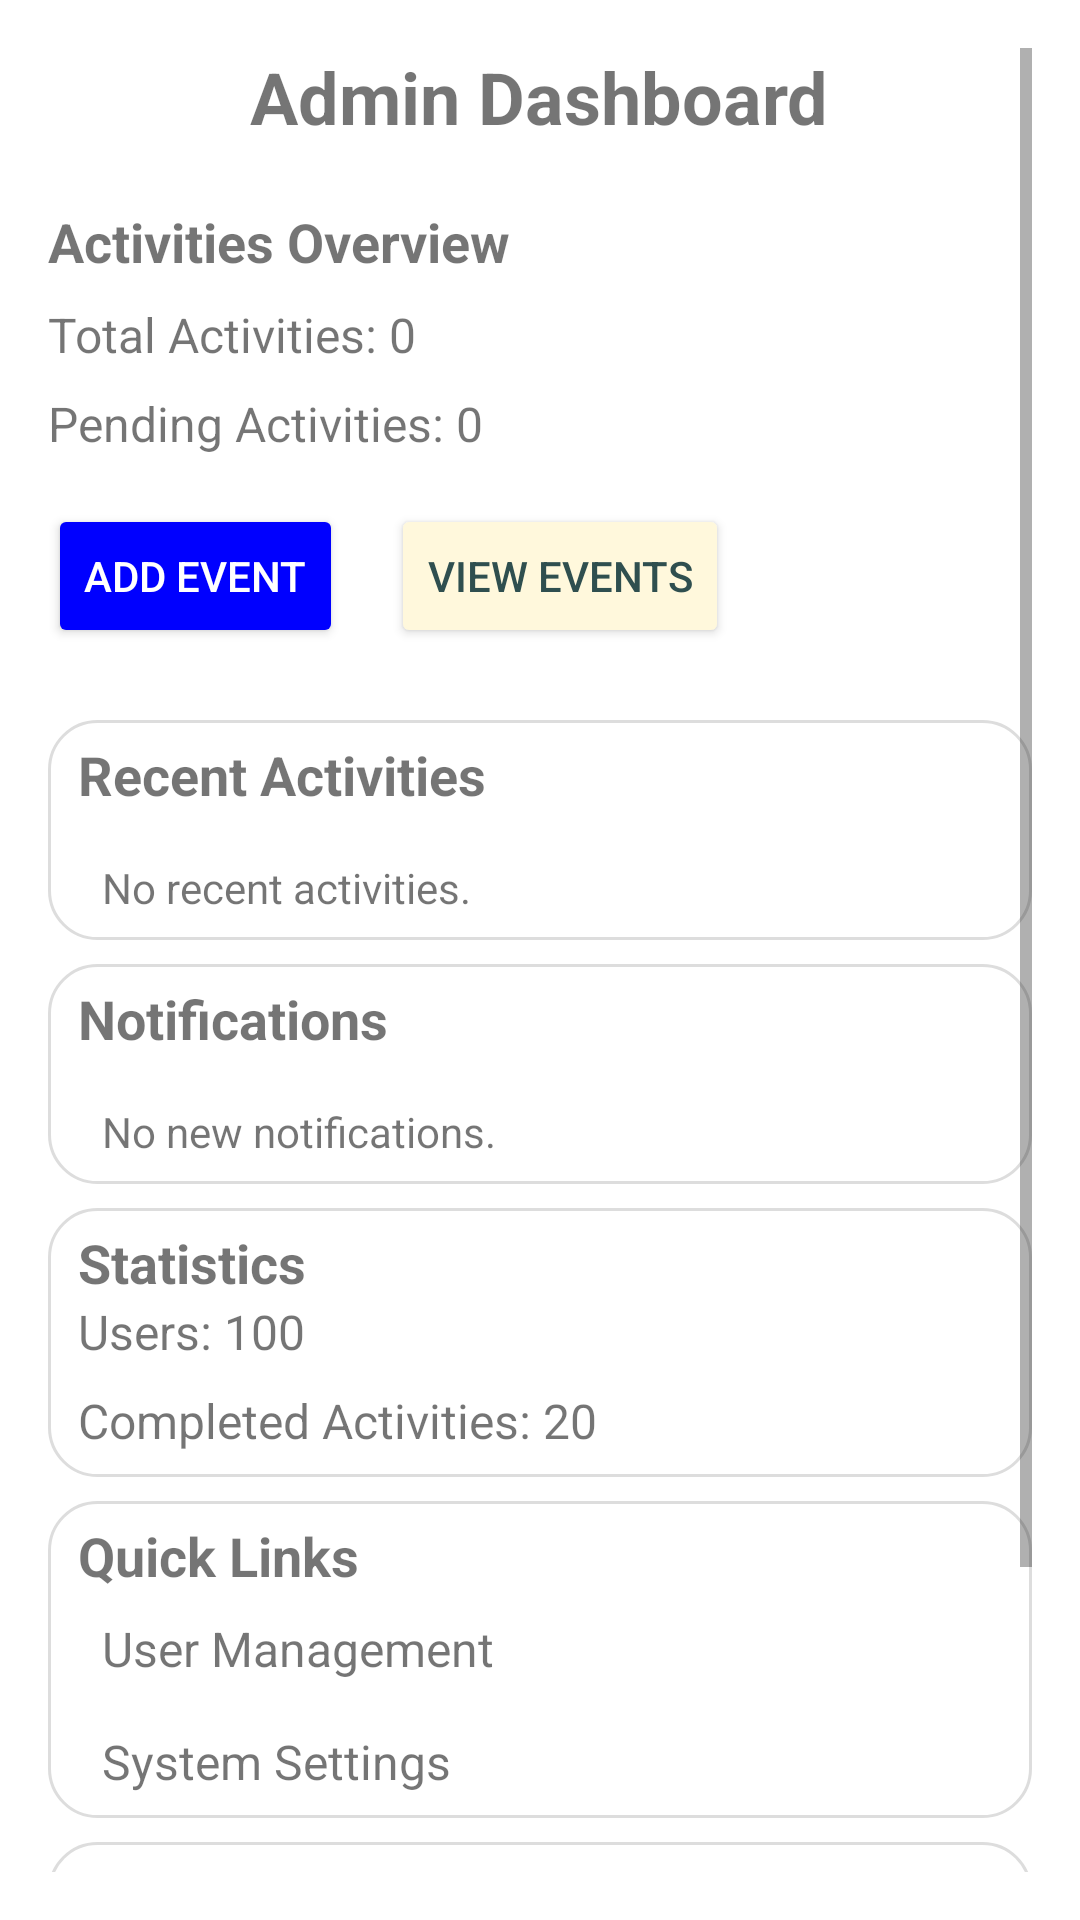

Here is an Android app screen rendered from its layout file. Give the layout XML and the strings, colors and styles it references.
<!-- AndroidManifest.xml: application theme Theme.MaterialComponents.DayNight.NoActionBar -->
<!-- res/layout/fragment_admin_home.xml -->
<ScrollView xmlns:android="http://schemas.android.com/apk/res/android"
    android:layout_width="match_parent"
    android:layout_height="match_parent"
    android:padding="16dp">

    <LinearLayout
        android:layout_width="match_parent"
        android:layout_height="wrap_content"
        android:orientation="vertical">

        
        <TextView
            android:id="@+id/admin_title"
            android:layout_width="wrap_content"
            android:layout_height="wrap_content"
            android:text="Admin Dashboard"
            android:textSize="24sp"
            android:textStyle="bold"
            android:layout_gravity="center_horizontal"
            android:paddingBottom="20dp" />

        
        <LinearLayout
            android:layout_width="match_parent"
            android:layout_height="wrap_content"
            android:orientation="vertical"
            android:layout_marginBottom="16dp">

            
            <TextView
                android:id="@+id/activities_overview_title"
                android:layout_width="wrap_content"
                android:layout_height="wrap_content"
                android:text="Activities Overview"
                android:textSize="18sp"
                android:textStyle="bold" />

            <TextView
                android:id="@+id/activities_count"
                android:layout_width="wrap_content"
                android:layout_height="wrap_content"
                android:text="Total Activities: 0"
                android:textSize="16sp"
                android:layout_marginTop="8dp" />

            
            <TextView
                android:id="@+id/pending_activities"
                android:layout_width="wrap_content"
                android:layout_height="wrap_content"
                android:text="Pending Activities: 0"
                android:textSize="16sp"
                android:layout_marginTop="8dp" />
        </LinearLayout>

        
        <LinearLayout
            android:layout_width="match_parent"
            android:layout_height="wrap_content"
            android:orientation="horizontal"
            android:layout_gravity="center"
            android:layout_marginBottom="16dp">

            <Button
                android:id="@+id/add_event_button"
                android:layout_width="wrap_content"
                android:layout_height="wrap_content"
                android:text="Add Event"
                android:textColor="@android:color/white"
                android:backgroundTint="@color/blue"
                android:layout_marginEnd="16dp" />

            <Button
                android:id="@+id/view_events_button"
                android:layout_width="wrap_content"
                android:layout_height="wrap_content"
                android:text="View Events"
                android:textColor="@color/dark_slate_gray"
                android:backgroundTint="@color/cornsilk" />
        </LinearLayout>

        <LinearLayout
            android:layout_width="match_parent"
            android:layout_height="wrap_content"
            android:orientation="vertical"
            android:layout_marginTop="8dp"
            android:paddingLeft="10dp"
            android:background="@drawable/rounded_corner_background">

        
        <TextView
            android:id="@+id/recent_activities_title"
            android:layout_width="wrap_content"
            android:layout_height="wrap_content"
            android:text="Recent Activities"
            android:textSize="18sp"
            android:textStyle="bold"
            android:layout_marginTop="6dp" />

        <TextView
            android:id="@+id/recent_activities_list"
            android:layout_width="match_parent"
            android:layout_height="wrap_content"
            android:text="No recent activities."
            android:textSize="14sp"
            android:padding="8dp"
            android:layout_marginTop="8dp"
            android:elevation="2dp" />
        </LinearLayout>

        <LinearLayout
            android:layout_width="match_parent"
            android:layout_height="wrap_content"
            android:orientation="vertical"
            android:layout_marginTop="8dp"
            android:paddingLeft="10dp"
            android:background="@drawable/rounded_corner_background">


        
        <TextView
            android:id="@+id/notifications_title"
            android:layout_width="wrap_content"
            android:layout_height="wrap_content"
            android:text="Notifications"
            android:textSize="18sp"
            android:textStyle="bold"
            android:layout_marginTop="6dp" />

        <TextView
            android:id="@+id/notifications_list"
            android:layout_width="match_parent"
            android:layout_height="wrap_content"
            android:text="No new notifications."
            android:textSize="14sp"
            android:padding="8dp"
            android:layout_marginTop="8dp"
            android:elevation="2dp" />

        </LinearLayout>

        <LinearLayout
            android:layout_width="match_parent"
            android:layout_height="wrap_content"
            android:orientation="vertical"
            android:layout_marginTop="8dp"
            android:paddingLeft="10dp"
            android:background="@drawable/rounded_corner_background">
            
            <TextView
                android:id="@+id/statistics_title"
                android:layout_width="wrap_content"
                android:layout_height="wrap_content"
                android:text="Statistics"
                android:textSize="18sp"
                android:textStyle="bold"
                android:layout_marginTop="6dp" />
        <TextView
                android:id="@+id/total_users_stat"
                android:layout_width="wrap_content"
                android:layout_height="wrap_content"
                android:text="Users: 100"
                android:textSize="16sp"
                android:layout_marginEnd="16dp"
                android:layout_marginBottom="8dp"/>

            <TextView
                android:id="@+id/completed_activities_stat"
                android:layout_width="wrap_content"
                android:layout_height="wrap_content"
                android:text="Completed Activities: 20"
                android:textSize="16sp"
                android:layout_marginBottom="8dp"/>
        </LinearLayout>


        <LinearLayout
            android:layout_width="match_parent"
            android:layout_height="wrap_content"
            android:orientation="vertical"
            android:layout_marginTop="8dp"
            android:paddingLeft="10dp"
            android:background="@drawable/rounded_corner_background">

            
            <TextView
                android:id="@+id/quick_links_title"
                android:layout_width="wrap_content"
                android:layout_height="wrap_content"
                android:text="Quick Links"
                android:textSize="18sp"
                android:textStyle="bold"
                android:layout_marginTop="6dp" />
            <TextView
                android:id="@+id/link_user_management"
                android:layout_width="wrap_content"
                android:layout_height="wrap_content"
                android:text="User Management"
                android:textSize="16sp"
                android:padding="8dp" />

            <TextView
                android:id="@+id/link_system_settings"
                android:layout_width="wrap_content"
                android:layout_height="wrap_content"
                android:text="System Settings"
                android:textSize="16sp"
                android:padding="8dp" />
        </LinearLayout>

        <LinearLayout
            android:layout_width="match_parent"
            android:layout_height="wrap_content"
            android:orientation="vertical"
            android:layout_marginTop="8dp"
            android:paddingLeft="10dp"
            android:background="@drawable/rounded_corner_background">

        
        <TextView
            android:id="@+id/upcoming_events_title"
            android:layout_width="wrap_content"
            android:layout_height="wrap_content"
            android:text="Upcoming Events"
            android:textSize="18sp"
            android:textStyle="bold"
            android:layout_marginTop="6dp" />

        <TextView
            android:id="@+id/upcoming_events_list"
            android:layout_width="match_parent"
            android:layout_height="wrap_content"
            android:text="No upcoming events."
            android:textSize="14sp"
            android:padding="8dp"
            android:layout_marginTop="8dp"
            android:elevation="2dp" />
        </LinearLayout>

        <LinearLayout
            android:layout_width="match_parent"
            android:layout_height="wrap_content"
            android:orientation="vertical"
            android:layout_marginTop="8dp"
            android:paddingLeft="10dp"
            android:background="@drawable/rounded_corner_background">

        
        <TextView
            android:id="@+id/system_status_title"
            android:layout_width="wrap_content"
            android:layout_height="wrap_content"
            android:text="System Status"
            android:textSize="18sp"
            android:textStyle="bold"
            android:layout_marginTop="6dp" />

        <TextView
            android:id="@+id/system_status_text"
            android:layout_width="wrap_content"
            android:layout_height="wrap_content"
            android:text="All systems operational."
            android:textSize="14sp"
            android:padding="8dp"
            android:layout_marginTop="8dp"
            android:elevation="2dp" />
        </LinearLayout>
    </LinearLayout>
</ScrollView>
<!-- resources referenced by this layout -->
<resources>
  <color name="blue">#0000FF</color>
  <color name="cornsilk">#FFF8DC</color>
  <color name="dark_slate_gray">#2F4F4F</color>
  <!-- drawable rounded_corner_background (drawable) -->
  <shape xmlns:android="http://schemas.android.com/apk/res/android">
      <solid android:color="#FFFFFF" />
      <corners android:radius="16dp" />
      <stroke android:color="#DDDDDD" android:width="1dp" />
  </shape>
</resources>
